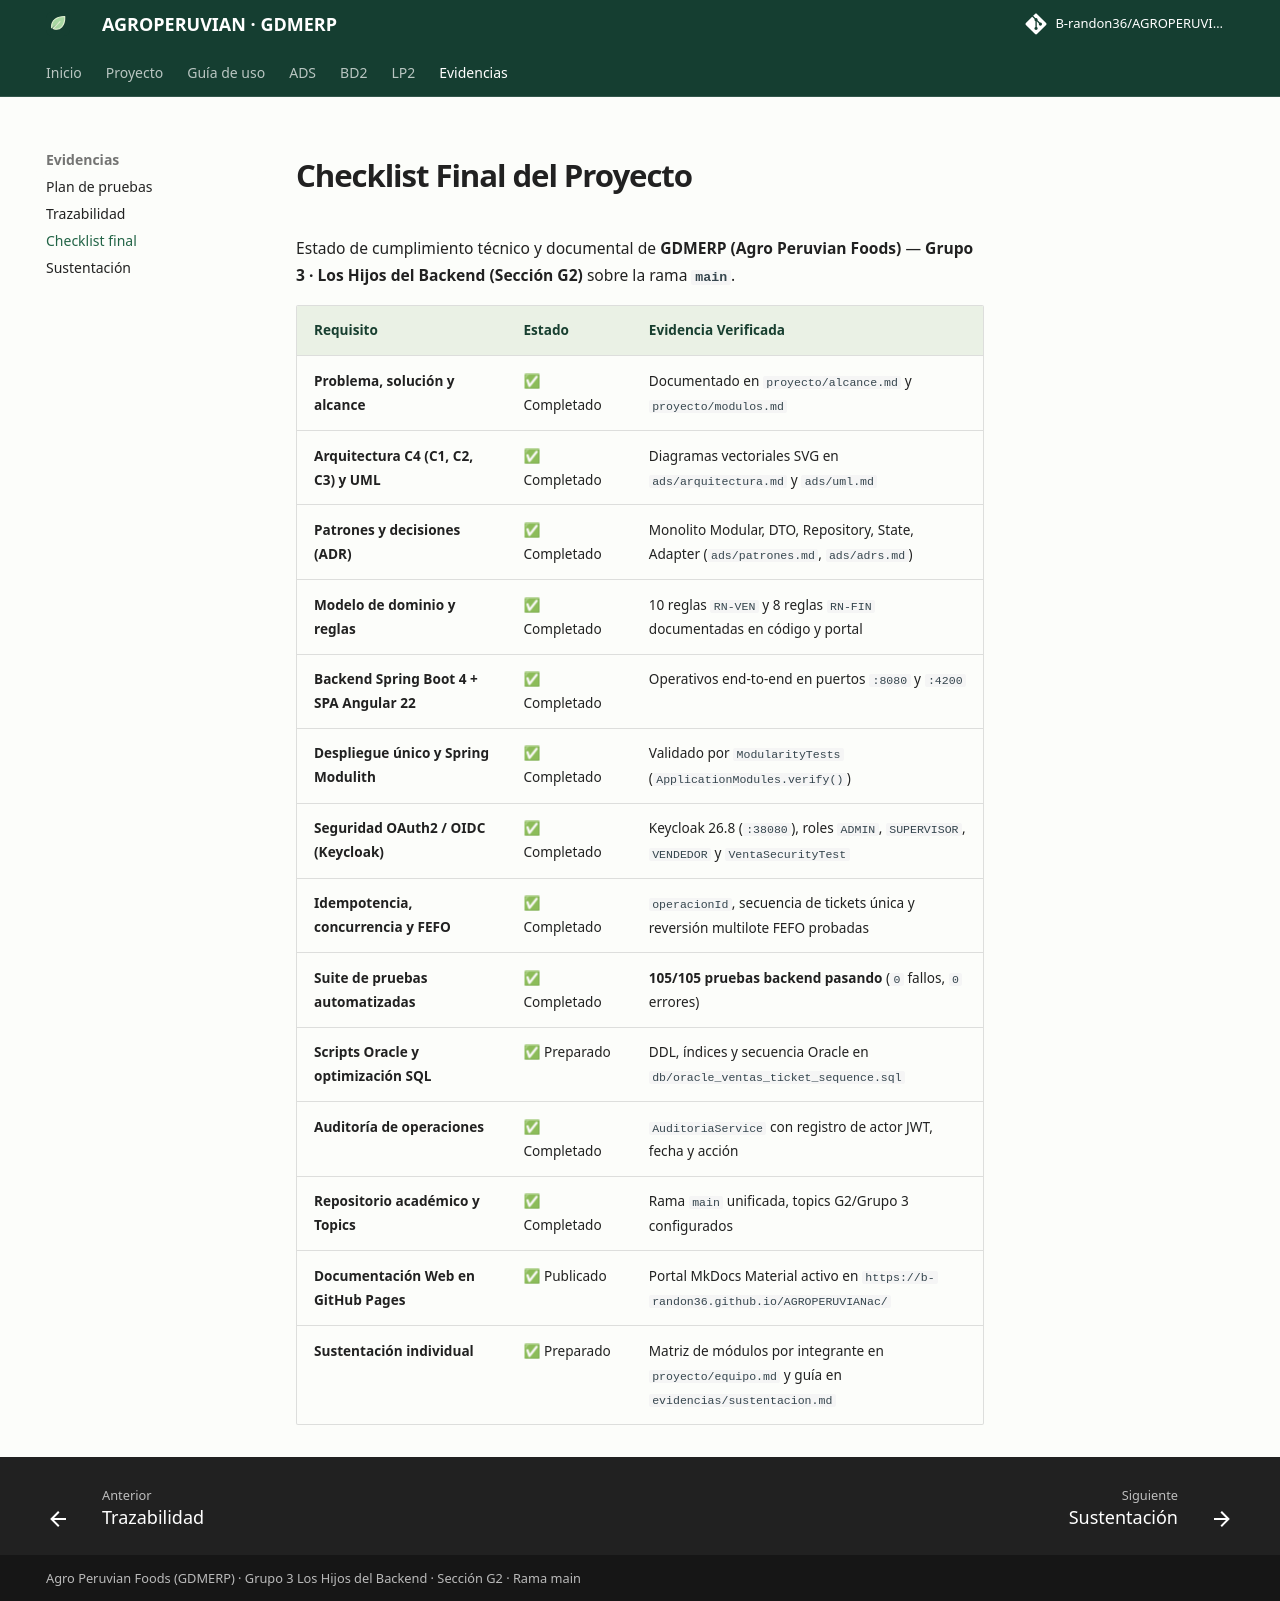

repository: B-randon36/AGROPERUVIANac · page: evidencias/checklist.html · generator: mkdocs

# Checklist Final del Proyecto

Estado de cumplimiento técnico y documental de **GDMERP (Agro Peruvian Foods)** — **Grupo 3 · Los Hijos del Backend (Sección G2)** sobre la rama **`main`**.

| Requisito | Estado | Evidencia Verificada |
|---|---|---|
| **Problema, solución y alcance** | ✅ Completado | Documentado en `proyecto/alcance.md` y `proyecto/modulos.md` |
| **Arquitectura C4 (C1, C2, C3) y UML** | ✅ Completado | Diagramas vectoriales SVG en `ads/arquitectura.md` y `ads/uml.md` |
| **Patrones y decisiones (ADR)** | ✅ Completado | Monolito Modular, DTO, Repository, State, Adapter (`ads/patrones.md`, `ads/adrs.md`) |
| **Modelo de dominio y reglas** | ✅ Completado | 10 reglas `RN-VEN` y 8 reglas `RN-FIN` documentadas en código y portal |
| **Backend Spring Boot 4 + SPA Angular 22** | ✅ Completado | Operativos end-to-end en puertos `:8080` y `:4200` |
| **Despliegue único y Spring Modulith** | ✅ Completado | Validado por `ModularityTests` (`ApplicationModules.verify()`) |
| **Seguridad OAuth2 / OIDC (Keycloak)** | ✅ Completado | Keycloak 26.8 (`:38080`), roles `ADMIN`, `SUPERVISOR`, `VENDEDOR` y `VentaSecurityTest` |
| **Idempotencia, concurrencia y FEFO** | ✅ Completado | `operacionId`, secuencia de tickets única y reversión multilote FEFO probadas |
| **Suite de pruebas automatizadas** | ✅ Completado | **105/105 pruebas backend pasando** (`0` fallos, `0` errores) |
| **Scripts Oracle y optimización SQL** | ✅ Preparado | DDL, índices y secuencia Oracle en `db/oracle_ventas_ticket_sequence.sql` |
| **Auditoría de operaciones** | ✅ Completado | `AuditoriaService` con registro de actor JWT, fecha y acción |
| **Repositorio académico y Topics** | ✅ Completado | Rama `main` unificada, topics G2/Grupo 3 configurados |
| **Documentación Web en GitHub Pages** | ✅ Publicado | Portal MkDocs Material activo en `https://b-randon36.github.io/AGROPERUVIANac/` |
| **Sustentación individual** | ✅ Preparado | Matriz de módulos por integrante en `proyecto/equipo.md` y guía en `evidencias/sustentacion.md` |
